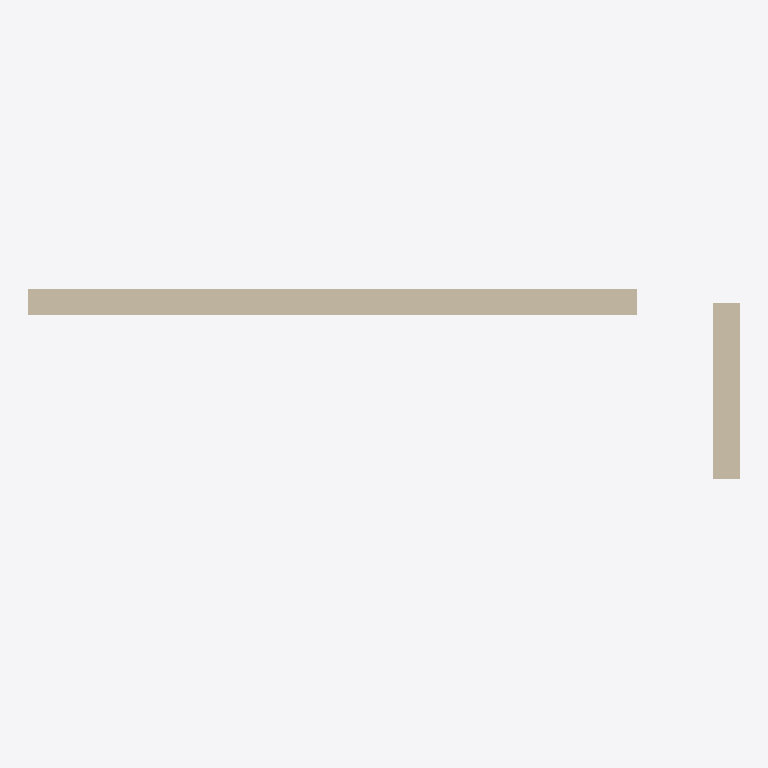
Plan cut of the same IFC building model at storey 'Ground Floor' (level 0.00 m, cut at 1.40 m), seen from above with north up, elements coloured by IFC class: 2 walls (beige). Cut surfaces are drawn darker.
Extent 8.1 m × 2.2 m × 3.0 m (x, y, z). Storeys (1): Ground Floor at 0.00 m. Elements (2): 2 IfcWallStandardCase.

HEADER;
FILE_DESCRIPTION(('ViewDefinition [, QuantityTakeOffAddOnView, SpaceBoundary2ndLevelAddOnView]','Option [Drawing Scale: 100.000000]','Option [Global Unique Identifiers (GUID): Keep existing]','Option [Elements to export: Visible elements (on all stories)]','Option [Partial Structure Display: Entire Model]','Option [IFC Domain: All]','Option [Convert Grid elements: On]','[29 more]'),'2;1');
FILE_NAME('/Users/giacomo/Work/IFC/ifc_prove_revisioni/AC_prova_5_rimensionato_ifc4/murorid','2018-02-20T13:03:02',('Architect'),('Building Designer Office'),'The EXPRESS Data Manager Version 5.02.0100.09 : ','IFC file generated by GRAPHISOFT ARCHICAD-64 v20','The authorising person');
FILE_SCHEMA(('IFC4'));
ENDSEC;
DATA;
#70=IFCPROJECT('344O7vICcwH8qAEnwJDjSU',#12,'Project',$,$,$,$,(#66),#53);
#91=IFCSITE('20FpTZCqJy2vhVJYtjuIce',#12,'Site',$,$,#88,$,$,.ELEMENT.,(47,33,34,948800),(19,3,17,204400),0.0,$,$);
#131=IFCBUILDING('00tMo7QcxqWdIGvc4sMN2A',#12,'Building',$,$,#129,$,$,.ELEMENT.,$,$,$);
#153=IFCBUILDINGSTOREY('1oZ0wPs_PE8ANCPg3bIs4j',#12,'Ground Floor',$,$,#151,$,$,.ELEMENT.,0.0);
#230=IFCWALLSTANDARDCASE('3y2gYcLLxNIxL6h0iiJZcP',#12,'SW - 002',$,$,#176,#224,'FC0AA8A6-555E-D74B-B546-AC0B2C4E3999',$);
#582=IFCWALLSTANDARDCASE('3hZhkDj$UmHhSlw2aRT$0Y',#12,'SW - 004',$,$,#544,#578,'EB8EBB8D-B7F7-B046-B72F-E8291B77F022',$);
ENDSEC;
